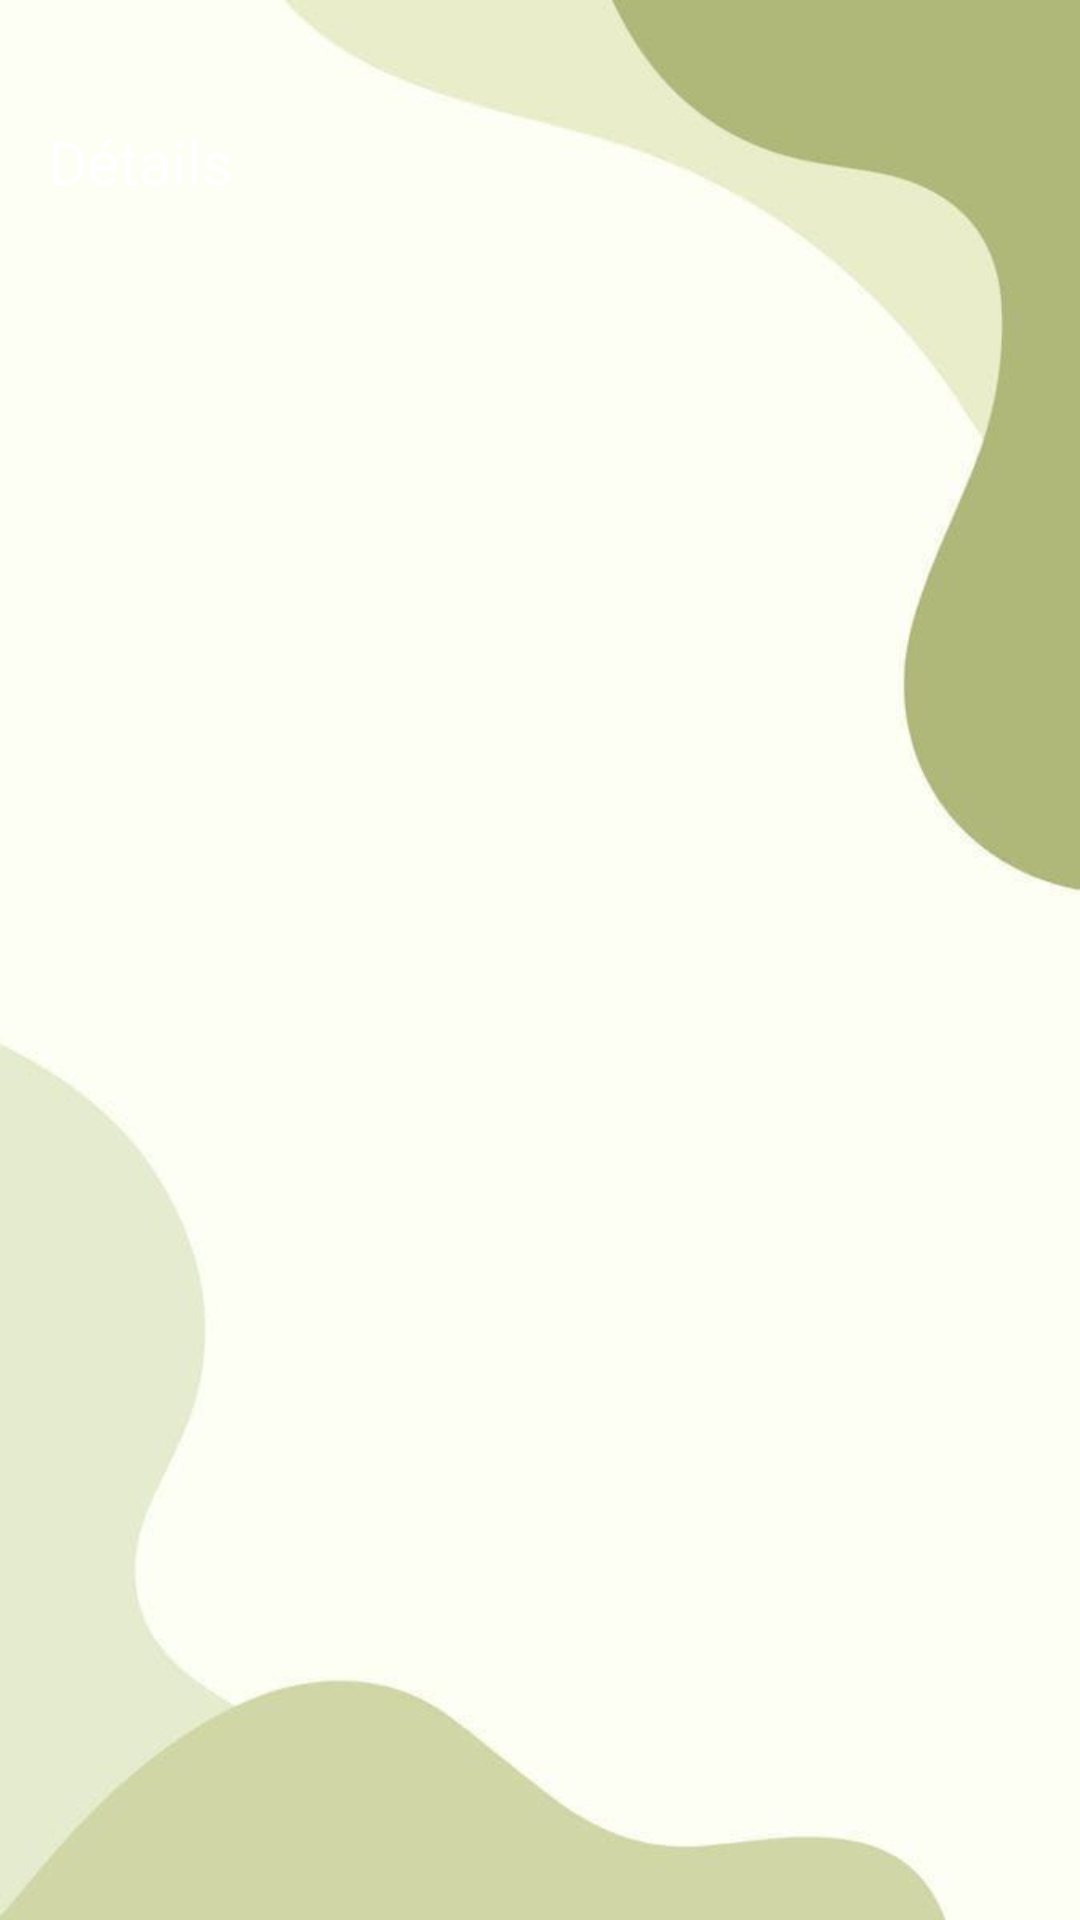

Android layout source for this screen:
<!-- AndroidManifest.xml: application theme Theme.CentreFormation -->
<!-- res/layout/event_item_layout.xml -->
<LinearLayout
    xmlns:android="http://schemas.android.com/apk/res/android"
    android:layout_width="match_parent"
    android:layout_height="wrap_content"
    android:orientation="vertical"
    android:padding="16dp"
    android:background="@drawable/pp"
    >

    <TextView
        android:id="@+id/nomEvent"
        android:layout_width="wrap_content"
        android:layout_height="wrap_content"
        android:textSize="18sp"
        android:textStyle="bold"/>
    <Button
        android:id="@+id/buttonDetails"
        android:layout_width="wrap_content"
        android:layout_height="wrap_content"
        android:layout_alignParentEnd="true"
        android:text="Détails"
        android:layout_centerVertical="true"
        android:textColor="@color/white"
        android:textSize="20sp"

        />


</LinearLayout>
<!-- resources referenced by this layout -->
<resources>
  <color name="white">#FFFFFFFF</color>
  <!-- drawable pp: jpg bitmap (drawable, 12564 bytes) -->
</resources>
